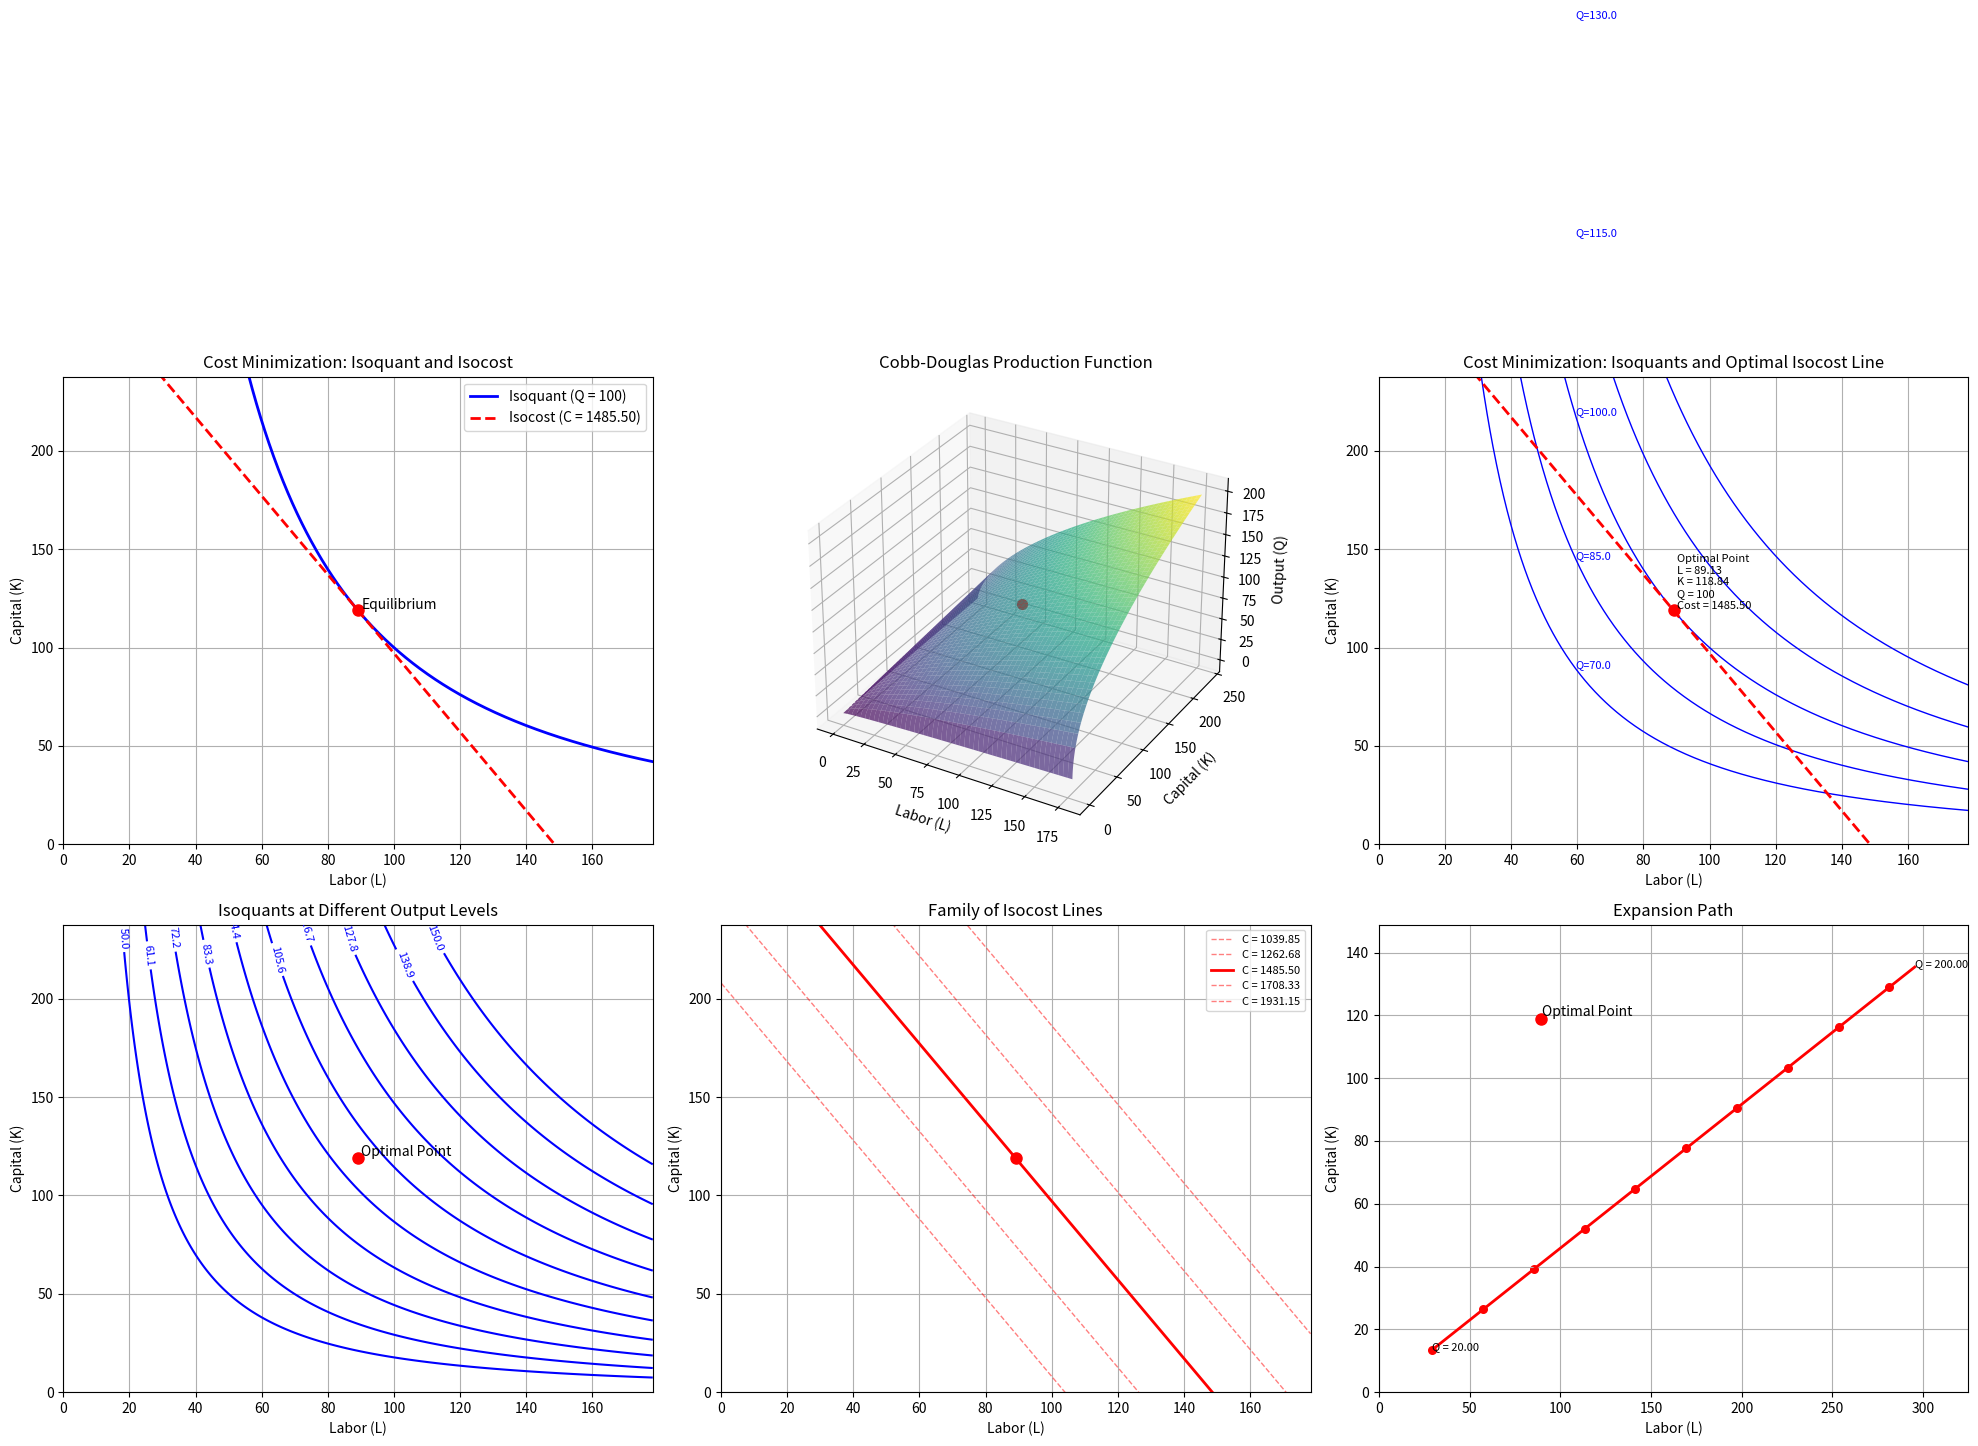
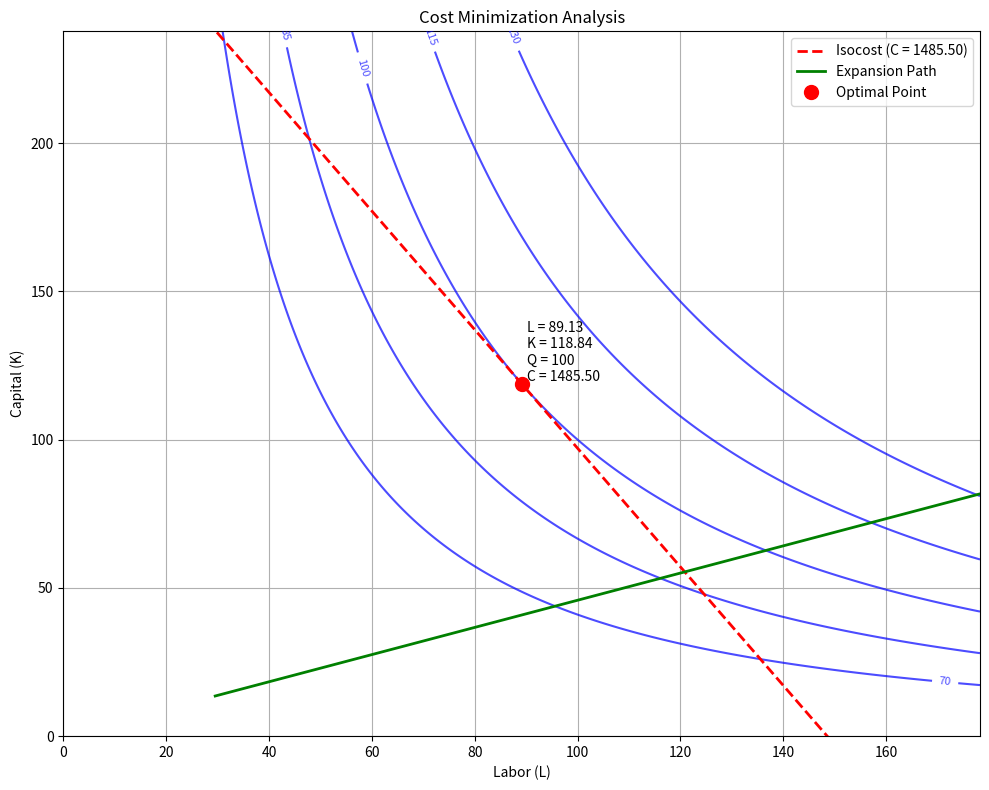

Write Python code to recreate these figures, in order.
import numpy as np
import matplotlib.pyplot as plt
from mpl_toolkits.mplot3d import Axes3D
from scipy.optimize import minimize
import matplotlib.cm as cm
from matplotlib.colors import Normalize

# Define the firm's production function (Cobb-Douglas)
def production_function(inputs, A, alpha, beta):
    L, K = inputs
    return A * (L ** alpha) * (K ** beta)

# Define the cost function
def cost_function(inputs, w, r):
    L, K = inputs
    return w * L + r * K

# Define the constrained optimization problem
def objective(inputs, w, r):
    return cost_function(inputs, w, r)

def constraint(inputs, A, alpha, beta, Q0):
    return production_function(inputs, A, alpha, beta) - Q0

# Parameters
w = 10      # wage rate
r = 5       # rental rate of capital
A = 1       # productivity parameter
alpha = 0.6  # labor share
beta = 0.4   # capital share
Q0 = 100     # required output level

# Initial guess
initial_guess = [10, 10]

# Define the constraint dictionary
con = {'type': 'eq', 'fun': constraint, 'args': (A, alpha, beta, Q0)}

# Solve the optimization problem
result = minimize(objective, initial_guess, args=(w, r), constraints=con, method='SLSQP')

# Optimal values
optimal_L, optimal_K = result.x
optimal_cost = cost_function([optimal_L, optimal_K], w, r)

print(f"Optimal Labor (L): {optimal_L:.4f}")
print(f"Optimal Capital (K): {optimal_K:.4f}")
print(f"Minimized Cost: {optimal_cost:.4f}")

# Analytical solution for Cobb-Douglas production function
def analytical_solution(w, r, A, alpha, beta, Q0):
    # Conditional factor demands
    L = (Q0/A)**(1/(alpha+beta)) * (alpha/w)**(beta/(alpha+beta)) * (beta/r)**(-alpha/(alpha+beta))
    K = (Q0/A)**(1/(alpha+beta)) * (alpha/w)**(-beta/(alpha+beta)) * (beta/r)**(alpha/(alpha+beta))
    return L, K

analytical_L, analytical_K = analytical_solution(w, r, A, alpha, beta, Q0)
analytical_cost = cost_function([analytical_L, analytical_K], w, r)

print("\nAnalytical Solution:")
print(f"Optimal Labor (L): {analytical_L:.4f}")
print(f"Optimal Capital (K): {analytical_K:.4f}")
print(f"Minimized Cost: {analytical_cost:.4f}")

# Function to generate points on an isoquant curve
def isoquant(L, A, alpha, beta, Q):
    return (Q / (A * (L ** alpha))) ** (1 / beta)

# Function to generate points on an isocost curve
def isocost(L, w, r, C):
    return (C - w * L) / r

# Set up the plotting range
L_range = np.linspace(0.1, optimal_L * 2, 1000)
K_range = np.linspace(0.1, optimal_K * 2, 1000)
L_grid, K_grid = np.meshgrid(L_range, K_range)

# Calculate production values over the grid
Z = A * (L_grid ** alpha) * (K_grid ** beta)

# Create figure for multiple plots
plt.figure(figsize=(20, 15))

# 1. Isoquant vs Isocost Plot with Equilibrium Point
plt.subplot(2, 3, 1)
plt.title('Cost Minimization: Isoquant and Isocost')
plt.xlabel('Labor (L)')
plt.ylabel('Capital (K)')

# Plot isoquant for Q0
isoquant_curve = [isoquant(l, A, alpha, beta, Q0) for l in L_range]
plt.plot(L_range, isoquant_curve, 'b-', linewidth=2, label=f'Isoquant (Q = {Q0})')

# Plot isocost for optimal cost
isocost_curve = [isocost(l, w, r, optimal_cost) for l in L_range]
plt.plot(L_range, isocost_curve, 'r--', linewidth=2, label=f'Isocost (C = {optimal_cost:.2f})')

# Mark optimal point
plt.plot(optimal_L, optimal_K, 'ro', markersize=8)
plt.text(optimal_L + 1, optimal_K + 1, 'Equilibrium', fontsize=10)

# Set plot range and add legend
plt.xlim(0, optimal_L * 2)
plt.ylim(0, optimal_K * 2)
plt.legend()
plt.grid(True)

# 2. 3D Production Function Plot
ax = plt.subplot(2, 3, 2, projection='3d')
ax.set_title('Cobb-Douglas Production Function')
ax.set_xlabel('Labor (L)')
ax.set_ylabel('Capital (K)')
ax.set_zlabel('Output (Q)')

# Plot the production function surface
surf = ax.plot_surface(L_grid, K_grid, Z, cmap=cm.viridis, alpha=0.7, linewidth=0)

# Mark the optimal point on the 3D surface
ax.scatter([optimal_L], [optimal_K], [Q0], color='red', s=50, marker='o')

# 3. Combined Plot: Isoquants and Optimal Isocost Line
plt.subplot(2, 3, 3)
plt.title('Cost Minimization: Isoquants and Optimal Isocost Line')
plt.xlabel('Labor (L)')
plt.ylabel('Capital (K)')

# Plot multiple isoquants
for q in [Q0*0.7, Q0*0.85, Q0, Q0*1.15, Q0*1.3]:
    isoquant_curve = [isoquant(l, A, alpha, beta, q) for l in L_range]
    plt.plot(L_range, isoquant_curve, 'b-', linewidth=1)
    # Label the isoquant
    idx = len(L_range) // 3
    plt.text(L_range[idx], isoquant_curve[idx], f'Q={q:.1f}', fontsize=8, color='blue')

# Plot the optimal isocost line
plt.plot(L_range, isocost_curve, 'r--', linewidth=2, label=f'Isocost (C = {optimal_cost:.2f})')

# Mark optimal point
plt.plot(optimal_L, optimal_K, 'ro', markersize=8)
plt.text(optimal_L + 1, optimal_K + 1, 
         f'Optimal Point\nL = {optimal_L:.2f}\nK = {optimal_K:.2f}\nQ = {Q0}\nCost = {optimal_cost:.2f}', 
         fontsize=8)

# Set plot range and add grid
plt.xlim(0, optimal_L * 2)
plt.ylim(0, optimal_K * 2)
plt.grid(True)

# 4. Isoquants Contour Plot
plt.subplot(2, 3, 4)
plt.title('Isoquants at Different Output Levels')
plt.xlabel('Labor (L)')
plt.ylabel('Capital (K)')

# Create contour plot of isoquants
CS = plt.contour(L_grid, K_grid, Z, levels=np.linspace(Q0/2, 1.5*Q0, 10), colors='blue')
plt.clabel(CS, inline=1, fontsize=8)

# Mark optimal point
plt.plot(optimal_L, optimal_K, 'ro', markersize=8)
plt.text(optimal_L + 1, optimal_K + 1, 'Optimal Point', fontsize=10)

# Set plot range and add grid
plt.xlim(0, optimal_L * 2)
plt.ylim(0, optimal_K * 2)
plt.grid(True)

# 5. Family of Isocost Lines
plt.subplot(2, 3, 5)
plt.title('Family of Isocost Lines')
plt.xlabel('Labor (L)')
plt.ylabel('Capital (K)')

# Plot multiple isocost lines
for c_factor in [0.7, 0.85, 1, 1.15, 1.3]:
    cost = optimal_cost * c_factor
    isocost_curve = [isocost(l, w, r, cost) for l in L_range]
    
    if c_factor == 1:
        plt.plot(L_range, isocost_curve, 'r-', linewidth=2, label=f'C = {cost:.2f}')
    else:
        plt.plot(L_range, isocost_curve, 'r--', linewidth=1, alpha=0.5, label=f'C = {cost:.2f}')

# Mark optimal point
plt.plot(optimal_L, optimal_K, 'ro', markersize=8)

# Set plot range, add legend and grid
plt.xlim(0, optimal_L * 2)
plt.ylim(0, optimal_K * 2)
plt.legend(fontsize=8)
plt.grid(True)

# 6. Expansion Path Plot
plt.subplot(2, 3, 6)
plt.title('Expansion Path')
plt.xlabel('Labor (L)')
plt.ylabel('Capital (K)')

# Calculate expansion path for different output levels
Q_levels = np.linspace(Q0/5, Q0*2, 20)
L_path = []
K_path = []

for q in Q_levels:
    L, K = analytical_solution(w, r, A, alpha, beta, q)
    L_path.append(L)
    K_path.append(K)

# Plot expansion path
plt.plot(L_path, K_path, 'r-', linewidth=2)

# Add points along the path
plt.scatter(L_path[::2], K_path[::2], color='red', s=30)

# Mark optimal point
plt.plot(optimal_L, optimal_K, 'ro', markersize=8)
plt.text(optimal_L + 1, optimal_K + 1, 'Optimal Point', fontsize=10)

# Add labels for the start and end points
plt.text(L_path[0], K_path[0], f'Q = {Q_levels[0]:.2f}', fontsize=8)
plt.text(L_path[-1], K_path[-1], f'Q = {Q_levels[-1]:.2f}', fontsize=8)

# Set plot range and add grid
plt.xlim(0, max(L_path) * 1.1)
plt.ylim(0, max(K_path) * 1.1)
plt.grid(True)

# Adjust layout
plt.tight_layout()
plt.savefig('cost_minimization_plots.png', dpi=300)
plt.show()

# Bonus: Create a single plot showing all key elements of cost minimization
plt.figure(figsize=(10, 8))
plt.title('Cost Minimization Analysis')
plt.xlabel('Labor (L)')
plt.ylabel('Capital (K)')

# Plot isoquants
CS = plt.contour(L_grid, K_grid, Z, levels=np.linspace(Q0*0.7, Q0*1.3, 5), colors='blue', alpha=0.7)
plt.clabel(CS, inline=1, fontsize=8)

# Plot optimal isocost line
isocost_curve = [isocost(l, w, r, optimal_cost) for l in L_range]
plt.plot(L_range, isocost_curve, 'r--', linewidth=2, label=f'Isocost (C = {optimal_cost:.2f})')

# Plot expansion path
plt.plot(L_path, K_path, 'g-', linewidth=2, label='Expansion Path')

# Mark optimal point
plt.plot(optimal_L, optimal_K, 'ro', markersize=10, label='Optimal Point')
plt.text(optimal_L + 1, optimal_K + 1, 
         f'L = {optimal_L:.2f}\nK = {optimal_K:.2f}\nQ = {Q0}\nC = {optimal_cost:.2f}', 
         fontsize=10)

# Set plot range, add legend and grid
plt.xlim(0, optimal_L * 2)
plt.ylim(0, optimal_K * 2)
plt.legend()
plt.grid(True)

plt.tight_layout()
plt.savefig('cost_minimization_summary.png', dpi=300)
plt.show()